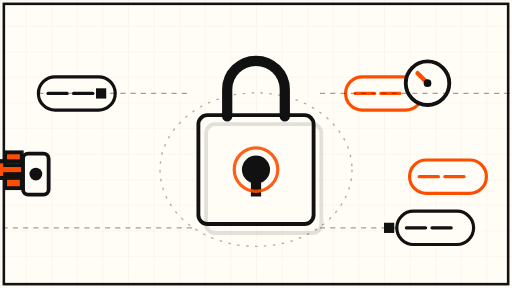
t = 0.00 s
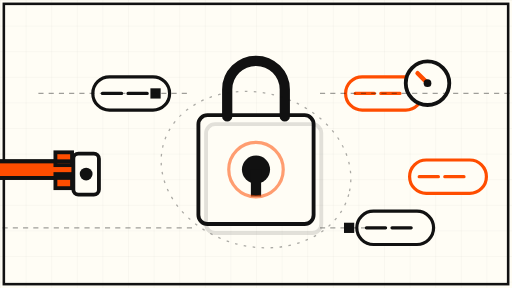
t = 1.67 s
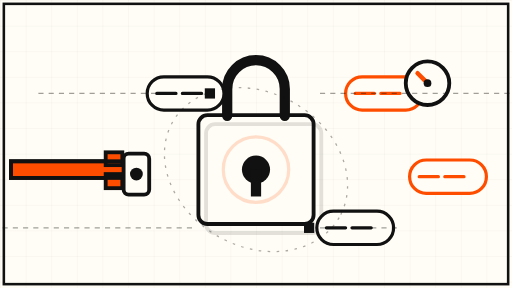
t = 3.33 s
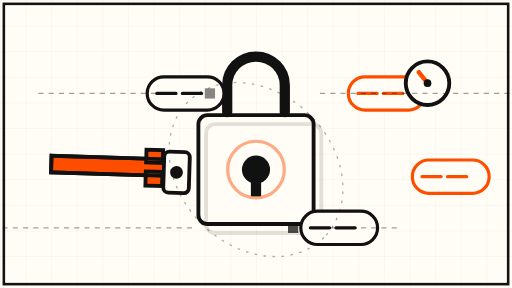
t = 5.00 s
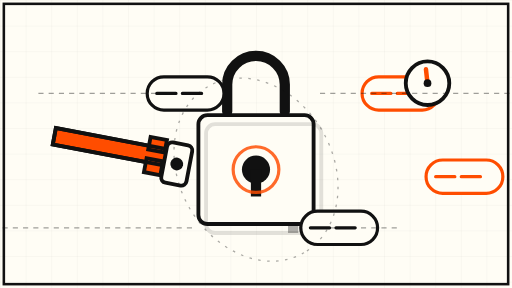
t = 6.67 s
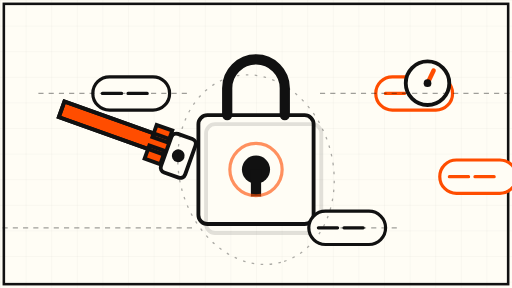
t = 8.33 s

The animated SVG that drew these frames (rendered in a browser with its animation timeline set to each time). Animation: 14 SMIL elements (animate=6,animateTransform=8); frames cover the first 8.33 s, repeats indefinitely.

<svg xmlns="http://www.w3.org/2000/svg" viewBox="0 0 800 450" role="img" aria-label="Animated schematic: an encryption key turning inside a lock, unlocking credential capsules">
  <defs>
    <pattern id="grid" width="40" height="40" patternUnits="userSpaceOnUse">
      <path d="M40 0H0V40" fill="none" stroke="#111111" stroke-width="0.6" opacity="0.14"/>
    </pattern>
  </defs>

  <!-- cream sheet -->
  <rect x="0" y="0" width="800" height="450" fill="#FFFDF5"/>
  <rect x="0" y="0" width="800" height="450" fill="url(#grid)"/>
  <rect x="6" y="6" width="788" height="438" fill="none" stroke="#111111" stroke-width="4"/>

  <!-- central lock body -->
  <g>
    <rect x="310" y="180" width="180" height="170" rx="14" fill="#FFFDF5" stroke="#111111" stroke-width="6"/>
    <rect x="310" y="180" width="180" height="170" rx="14" fill="none" stroke="#111111" stroke-width="6" opacity="0.12" transform="translate(12 14)"/>
    <!-- shackle -->
    <path d="M355 182 V140 a45 45 0 0 1 90 0 V182" fill="none" stroke="#111111" stroke-width="16" stroke-linecap="round">
      <animateTransform attributeName="transform" type="translate" values="0 0;0 0;0 -10;0 0" dur="9s" repeatCount="indefinite"/>
    </path>
    <!-- keyhole -->
    <circle cx="400" cy="265" r="22" fill="#111111"/>
    <rect x="392" y="265" width="16" height="42" fill="#111111"/>
    <!-- lock glow ring: unlock pulse -->
    <circle cx="400" cy="265" r="34" fill="none" stroke="#FF4D00" stroke-width="5" opacity="0.9">
      <animate attributeName="r" values="34;52;34" dur="7s" repeatCount="indefinite"/>
      <animate attributeName="opacity" values="0.9;0.15;0.9" dur="7s" repeatCount="indefinite"/>
    </circle>
  </g>

  <!-- the key: slides in from the left, then rotates to unlock -->
  <g>
    <animateTransform attributeName="transform" type="translate" values="-260 0;-40 0;-40 0;-260 0" dur="14s" repeatCount="indefinite"/>
    <g opacity="0">
      <animate attributeName="opacity" values="0;1;1;0" dur="14s" repeatCount="indefinite"/>
    </g>
    <g>
      <rect x="120" y="252" width="190" height="26" fill="#FF4D00" stroke="#111111" stroke-width="6"/>
      <rect x="268" y="238" width="26" height="20" fill="#FF4D00" stroke="#111111" stroke-width="6"/>
      <rect x="268" y="272" width="26" height="22" fill="#FF4D00" stroke="#111111" stroke-width="6"/>
      <rect x="120" y="252" width="190" height="26" fill="none" stroke="#111111" stroke-width="6"/>
      <rect x="296" y="240" width="40" height="64" rx="8" fill="#FFFDF5" stroke="#111111" stroke-width="6"/>
      <circle cx="316" cy="272" r="10" fill="#111111"/>
      <animateTransform attributeName="transform" type="rotate" values="0 400 265;0 400 265;25 400 265;25 400 265" dur="14s" repeatCount="indefinite"/>
    </g>
  </g>

  <!-- credential capsules flowing toward the lock: encrypted (black) -> decrypted (orange-lit) -->
  <g>
    <!-- capsule 1: left rail, encrypted -->
    <g>
      <animateTransform attributeName="transform" type="translate" values="0 0;170 0;170 0;0 0" dur="10s" repeatCount="indefinite"/>
      <rect x="60" y="120" width="120" height="52" rx="26" fill="#FFFDF5" stroke="#111111" stroke-width="5"/>
      <path d="M75 146 L105 146 M115 146 L145 146" stroke="#111111" stroke-width="5" stroke-linecap="round"/>
      <rect x="150" y="138" width="16" height="16" fill="#111111">
        <animate attributeName="opacity" values="1;1;0;0" dur="10s" repeatCount="indefinite"/>
      </rect>
    </g>
    <!-- capsule 2: bottom rail -->
    <g>
      <animateTransform attributeName="transform" type="translate" values="0 0;-150 0;-150 0;0 0" dur="12s" repeatCount="indefinite"/>
      <rect x="620" y="330" width="120" height="52" rx="26" fill="#FFFDF5" stroke="#111111" stroke-width="5"/>
      <path d="M635 356 L665 356 M675 356 L705 356" stroke="#111111" stroke-width="5" stroke-linecap="round"/>
      <rect x="600" y="348" width="16" height="16" fill="#111111">
        <animate attributeName="opacity" values="1;1;0;0" dur="12s" repeatCount="indefinite"/>
      </rect>
    </g>
    <!-- decrypted capsules: glowing orange outline leaving the lock -->
    <g>
      <animateTransform attributeName="transform" type="translate" values="0 0;0 0;60 0;0 0" dur="14s" repeatCount="indefinite"/>
      <g opacity="0.2">
        <animate attributeName="opacity" values="0.2;0.2;1;0.2" dur="14s" repeatCount="indefinite"/>
      </g>
      <rect x="540" y="120" width="120" height="52" rx="26" fill="#FFFDF5" stroke="#FF4D00" stroke-width="5"/>
      <path d="M555 146 L585 146 M595 146 L625 146" stroke="#FF4D00" stroke-width="5" stroke-linecap="round"/>
      <rect x="640" y="250" width="120" height="52" rx="26" fill="#FFFDF5" stroke="#FF4D00" stroke-width="5"/>
      <path d="M655 276 L685 276 M695 276 L725 276" stroke="#FF4D00" stroke-width="5" stroke-linecap="round"/>
    </g>
  </g>

  <!-- lock-state dial: flips as the key turns -->
  <g transform="translate(668 130)">
    <circle cx="0" cy="0" r="34" fill="#FFFDF5" stroke="#111111" stroke-width="6"/>
    <line x1="0" y1="0" x2="0" y2="-22" stroke="#FF4D00" stroke-width="7" stroke-linecap="round">
      <animateTransform attributeName="transform" type="rotate" values="-45;-45;45;45" dur="14s" repeatCount="indefinite"/>
    </line>
    <circle cx="0" cy="0" r="6" fill="#111111"/>
  </g>

  <!-- dotted path rails -->
  <path d="M60 146 H300 M500 146 H800" fill="none" stroke="#111111" stroke-width="2" stroke-dasharray="8 8" opacity="0.4"/>
  <path d="M620 356 H500 M300 356 H0" fill="none" stroke="#111111" stroke-width="2" stroke-dasharray="8 8" opacity="0.4"/>

  <!-- slow orbit ring around the lock -->
  <ellipse cx="400" cy="265" rx="150" ry="120" fill="none" stroke="#111111" stroke-width="2" stroke-dasharray="4 10" opacity="0.35">
    <animateTransform attributeName="transform" type="rotate" values="0 400 265;360 400 265" dur="40s" repeatCount="indefinite"/>
  </ellipse>
</svg>
